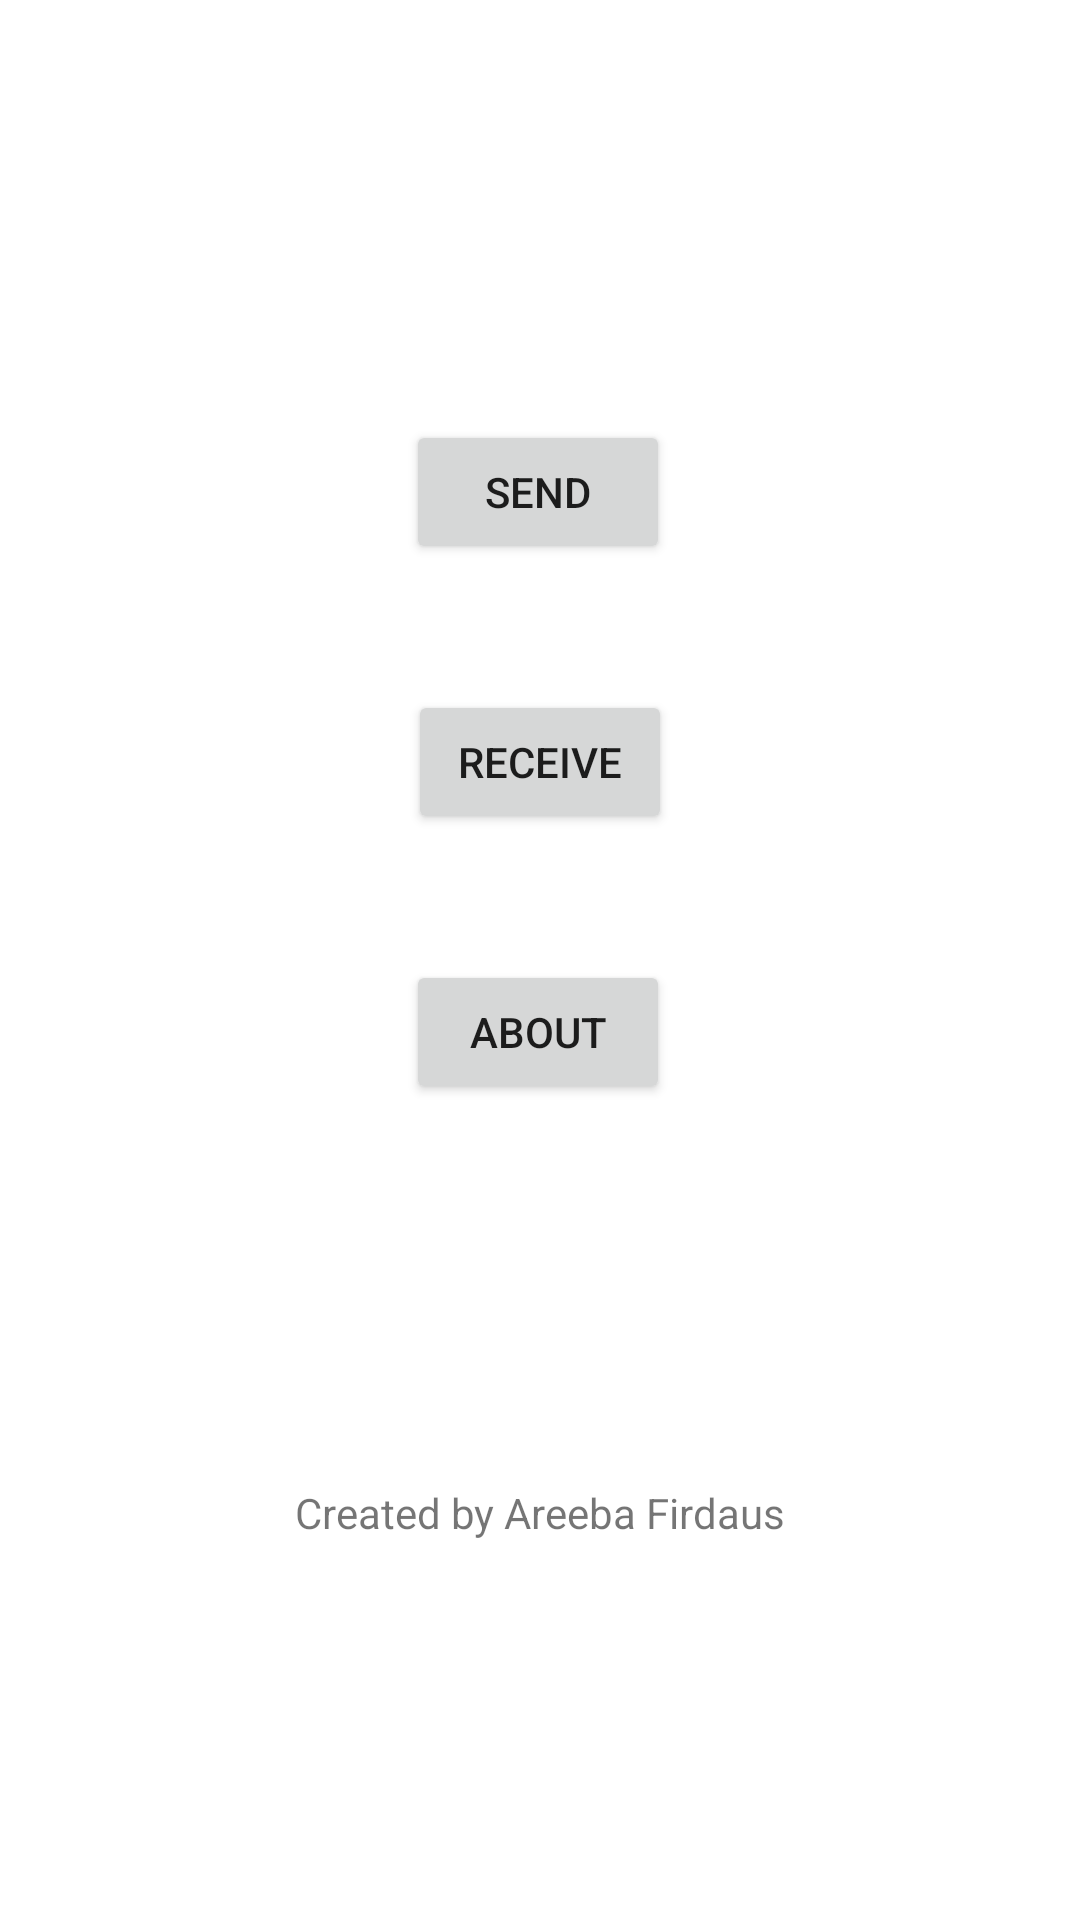

The Android layout XML behind this screen, and the referenced resources:
<!-- AndroidManifest.xml: application theme Theme.MorseActivity0831 -->
<!-- res/layout/activity_main.xml -->
<?xml version="1.0" encoding="utf-8"?>
<androidx.constraintlayout.widget.ConstraintLayout xmlns:android="http://schemas.android.com/apk/res/android"
    xmlns:app="http://schemas.android.com/apk/res-auto"
    xmlns:tools="http://schemas.android.com/tools"
    android:layout_width="match_parent"
    android:layout_height="match_parent"
    tools:context=".MainActivity">

    <Button
        android:id="@+id/sendButton"
        android:layout_width="wrap_content"
        android:layout_height="wrap_content"
        android:layout_marginTop="140dp"
        android:text="SEND"
        app:layout_constraintEnd_toEndOf="parent"
        app:layout_constraintHorizontal_bias="0.498"
        app:layout_constraintStart_toStartOf="parent"
        app:layout_constraintTop_toTopOf="parent" />

    <Button
        android:id="@+id/aboutButton"
        android:layout_width="wrap_content"
        android:layout_height="wrap_content"
        android:layout_marginBottom="272dp"
        android:text="ABOUT"
        app:layout_constraintBottom_toBottomOf="parent"
        app:layout_constraintEnd_toEndOf="parent"
        app:layout_constraintHorizontal_bias="0.498"
        app:layout_constraintStart_toStartOf="parent" />

    <Button
        android:id="@+id/receiveButton"
        android:layout_width="wrap_content"
        android:layout_height="wrap_content"
        android:text="RECEIVE"
        app:layout_constraintBottom_toTopOf="@+id/aboutButton"
        app:layout_constraintEnd_toEndOf="parent"
        app:layout_constraintStart_toStartOf="parent"
        app:layout_constraintTop_toBottomOf="@+id/sendButton" />

    <TextView
        android:id="@+id/createdbyTV"
        android:layout_width="wrap_content"
        android:layout_height="wrap_content"
        android:text="Created by Areeba Firdaus"
        app:layout_constraintBottom_toBottomOf="parent"
        app:layout_constraintEnd_toEndOf="parent"
        app:layout_constraintStart_toStartOf="parent"
        app:layout_constraintTop_toBottomOf="@+id/aboutButton" />
</androidx.constraintlayout.widget.ConstraintLayout>
<!-- resources referenced by this layout -->
<resources>
  <style name="Theme.MorseActivity0831" parent="Theme.MaterialComponents.DayNight.DarkActionBar">
          
          <item name="colorPrimary">@color/purple_500</item>
          <item name="colorPrimaryVariant">@color/purple_700</item>
          <item name="colorOnPrimary">@color/white</item>
          
          <item name="colorSecondary">@color/teal_200</item>
          <item name="colorSecondaryVariant">@color/teal_700</item>
          <item name="colorOnSecondary">@color/black</item>
          
          <item name="android:statusBarColor" tools:targetApi="l">?attr/colorPrimaryVariant</item>
          
      </style>
  <!-- not gathered from this repository: default colours our renderer supplied (Android Studio template values) -->
  <color name="purple_500">#FF6200EE</color>
  <color name="purple_700">#FF3700B3</color>
  <color name="teal_200">#FF03DAC5</color>
  <color name="teal_700">#FF018786</color>
  <color name="black">#FF000000</color>
  <color name="white">#FFFFFFFF</color>
</resources>
